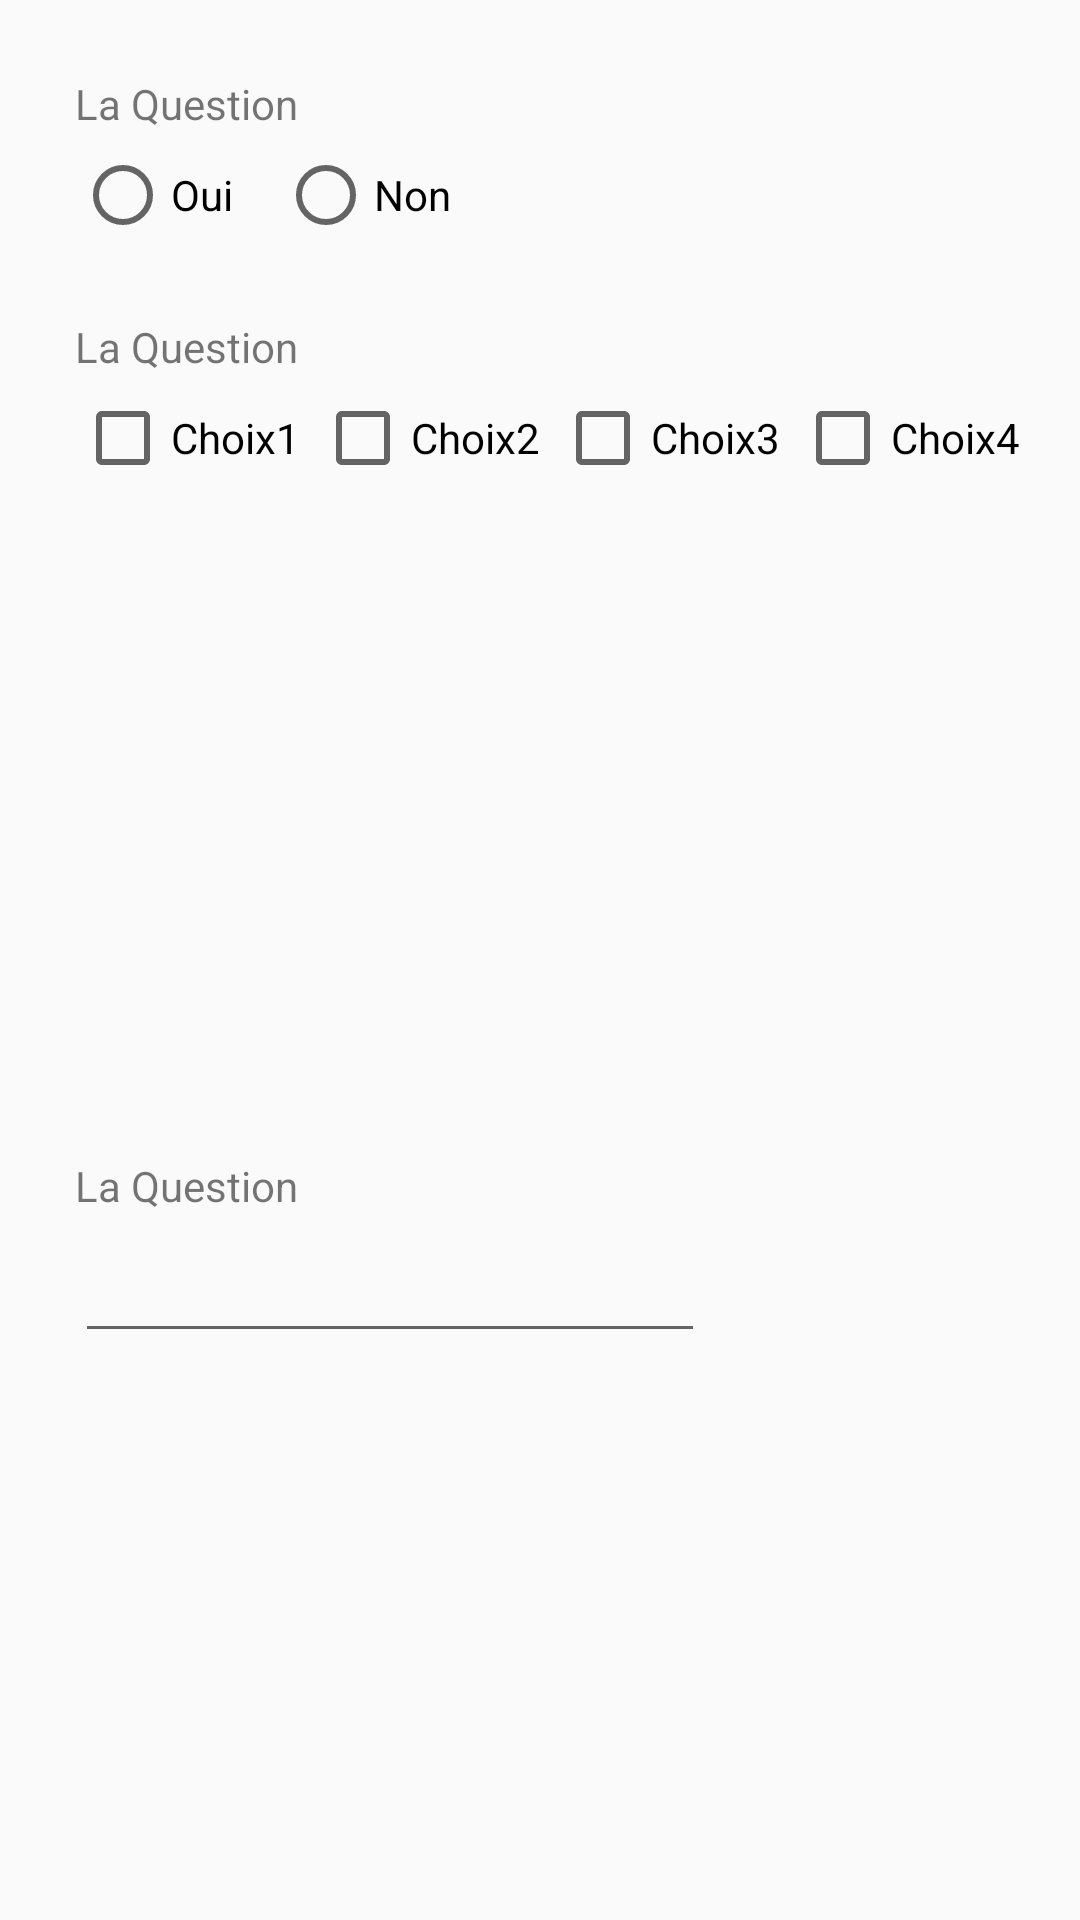

This screen was rendered from an Android layout file. Write that file and the resources it references.
<!-- AndroidManifest.xml: application theme AppTheme -->
<!-- res/layout/questions_layout.xml -->
<?xml version="1.0" encoding="utf-8"?>
<LinearLayout xmlns:android="http://schemas.android.com/apk/res/android"
    xmlns:app="http://schemas.android.com/apk/res-auto"
    xmlns:tools="http://schemas.android.com/tools"
    android:orientation="vertical" android:layout_width="match_parent"
    android:layout_height="match_parent">

    <androidx.constraintlayout.widget.ConstraintLayout
        android:layout_width="match_parent"
        android:layout_height="wrap_content">

        <TextView
            android:id="@+id/tvQRb"
            android:layout_width="wrap_content"
            android:layout_height="wrap_content"
            android:layout_marginStart="25dp"
            android:layout_marginLeft="25dp"
            android:layout_marginTop="25dp"
            android:text="La Question"
            app:layout_constraintStart_toStartOf="parent"
            app:layout_constraintTop_toTopOf="parent" />

        <RadioButton
            android:id="@+id/rbOui"
            android:layout_width="wrap_content"
            android:layout_height="wrap_content"
            android:layout_marginStart="25dp"
            android:layout_marginLeft="25dp"
            android:layout_marginTop="5dp"
            android:text="Oui"
            app:layout_constraintStart_toStartOf="parent"
            app:layout_constraintTop_toBottomOf="@+id/tvQRb" />

        <RadioButton
            android:id="@+id/rbNon"
            android:layout_width="wrap_content"
            android:layout_height="wrap_content"
            android:layout_marginStart="15dp"
            android:layout_marginLeft="15dp"
            android:text="Non"
            app:layout_constraintStart_toEndOf="@+id/rbOui"
            app:layout_constraintTop_toTopOf="@+id/rbOui" />

    </androidx.constraintlayout.widget.ConstraintLayout>

    <androidx.constraintlayout.widget.ConstraintLayout
        android:layout_width="match_parent"
        android:layout_height="match_parent"
        android:layout_weight="0.25">

        <CheckBox
            android:id="@+id/cb4"
            android:layout_width="wrap_content"
            android:layout_height="wrap_content"
            android:layout_marginStart="5dp"
            android:layout_marginLeft="5dp"
            android:layout_marginTop="5dp"
            android:text="Choix4"
            app:layout_constraintStart_toEndOf="@+id/cb3"
            app:layout_constraintTop_toBottomOf="@+id/tvQCb" />

        <CheckBox
            android:id="@+id/cb3"
            android:layout_width="wrap_content"
            android:layout_height="wrap_content"
            android:layout_marginStart="5dp"
            android:layout_marginLeft="5dp"
            android:layout_marginTop="5dp"
            android:text="Choix3"
            app:layout_constraintStart_toEndOf="@+id/cb2"
            app:layout_constraintTop_toBottomOf="@+id/tvQCb" />

        <TextView
            android:id="@+id/tvQCb"
            android:layout_width="wrap_content"
            android:layout_height="wrap_content"
            android:layout_marginStart="25dp"
            android:layout_marginLeft="25dp"
            android:layout_marginTop="25dp"
            android:text="La Question"
            app:layout_constraintStart_toStartOf="parent"
            app:layout_constraintTop_toTopOf="parent" />

        <CheckBox
            android:id="@+id/Cb1"
            android:layout_width="wrap_content"
            android:layout_height="wrap_content"
            android:layout_marginStart="25dp"
            android:layout_marginLeft="25dp"
            android:layout_marginTop="5dp"
            android:text="Choix1"
            app:layout_constraintStart_toStartOf="parent"
            app:layout_constraintTop_toBottomOf="@+id/tvQCb" />

        <CheckBox
            android:id="@+id/cb2"
            android:layout_width="wrap_content"
            android:layout_height="wrap_content"
            android:layout_marginStart="5dp"
            android:layout_marginLeft="5dp"
            android:layout_marginTop="5dp"
            android:text="Choix2"
            app:layout_constraintStart_toEndOf="@+id/Cb1"
            app:layout_constraintTop_toBottomOf="@+id/tvQCb" />
    </androidx.constraintlayout.widget.ConstraintLayout>

    <androidx.constraintlayout.widget.ConstraintLayout
        android:layout_width="match_parent"
        android:layout_height="match_parent"
        android:layout_weight="0.25">


        <TextView
            android:id="@+id/tvQInput"
            android:layout_width="wrap_content"
            android:layout_height="wrap_content"
            android:layout_marginStart="25dp"
            android:layout_marginLeft="25dp"
            android:layout_marginTop="25dp"
            android:text="La Question"
            app:layout_constraintStart_toStartOf="parent"
            app:layout_constraintTop_toTopOf="parent" />

        <EditText
            android:id="@+id/TxtInput"
            android:layout_width="wrap_content"
            android:layout_height="wrap_content"
            android:layout_marginStart="25dp"
            android:layout_marginLeft="25dp"
            android:layout_marginTop="5dp"
            android:ems="10"
            android:gravity="start|top"
            android:inputType="textMultiLine"
            app:layout_constraintStart_toStartOf="parent"
            app:layout_constraintTop_toBottomOf="@+id/tvQInput" />
    </androidx.constraintlayout.widget.ConstraintLayout>

</LinearLayout>
<!-- resources referenced by this layout -->
<resources>
  <style name="AppTheme" parent="Theme.AppCompat.Light.NoActionBar">
          
          <item name="colorPrimary">@color/colorPrimary</item>
          <item name="colorPrimaryDark">@color/colorPrimaryDark</item>
          <item name="colorAccent">@color/colorAccent</item>
      </style>
  <color name="colorPrimary">#43b74a</color>
  <color name="colorPrimaryDark">#43b74a</color>
  <color name="colorAccent">#43b74a</color>
</resources>
